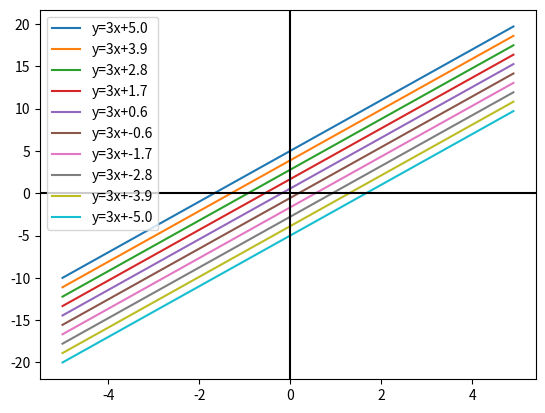

Source code (Python):
import matplotlib.pyplot as plt
import numpy as np

b = np.linspace(5, -5, 10)
print(b)
a = 3
x = np.arange(-5, 5, 0.1)
for b1 in b:
    y = a * x + b1
    plt.plot(x, y, label=f"y={a}x+{b1:.1f}")  # {:3f}  小數點下3位數
    plt.legend(loc=2)
plt.axhline(0,color='black')
plt.axvline(0,color='black')
plt.show()
